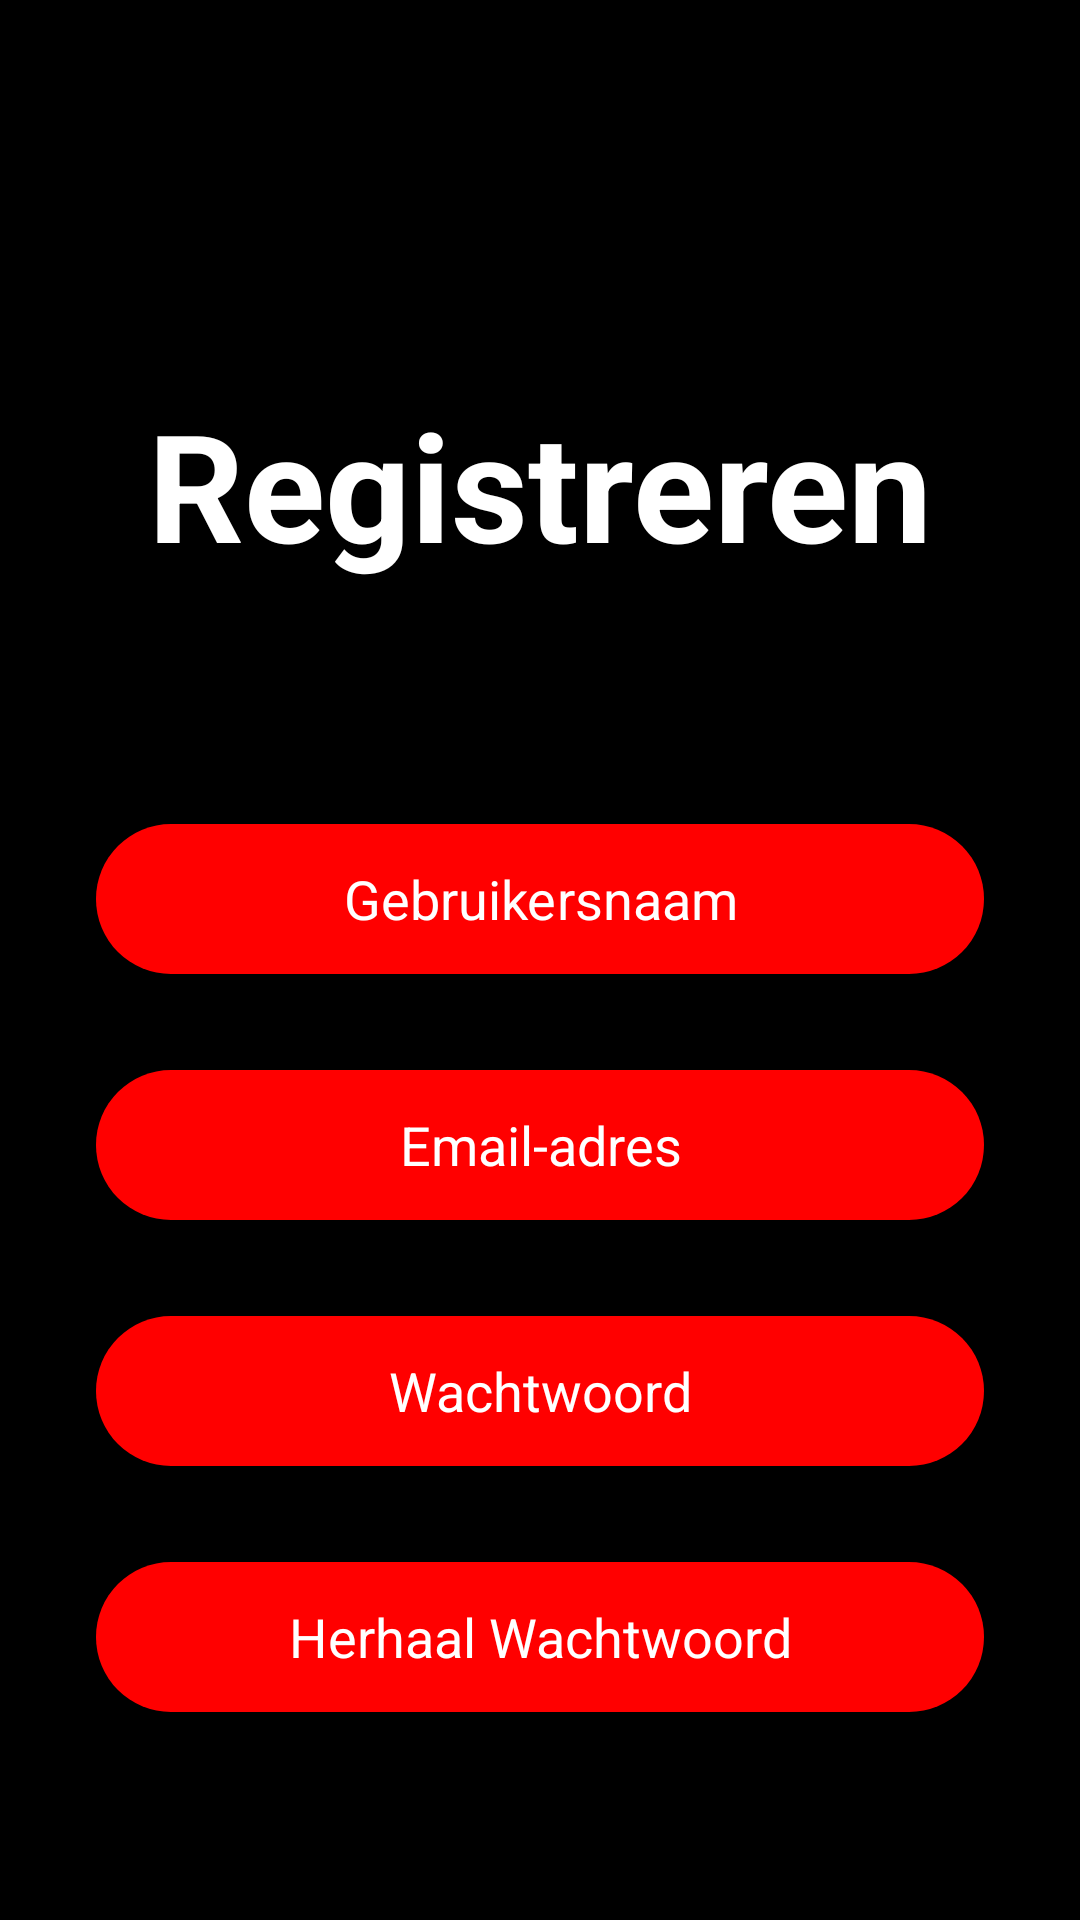

This screen was rendered from an Android layout file. Write that file and the resources it references.
<!-- AndroidManifest.xml: application theme Theme.EindProjectMovie -->
<!-- res/layout/activity_register.xml -->
<?xml version="1.0" encoding="utf-8"?>
<androidx.constraintlayout.widget.ConstraintLayout xmlns:android="http://schemas.android.com/apk/res/android"
    xmlns:app="http://schemas.android.com/apk/res-auto"
    xmlns:tools="http://schemas.android.com/tools"
    android:layout_width="match_parent"
    android:focusable="true"
    android:focusableInTouchMode="true"
    android:background="@color/main_color"
    android:layout_height="match_parent"
    tools:context=".Activities.RegisterActivity">

    <ScrollView
        android:layout_width="match_parent"
        android:layout_height="match_parent" >

        <LinearLayout
            android:layout_width="match_parent"
            android:layout_height="wrap_content"
            android:orientation="vertical">

            <TextView
                android:id="@+id/textView9"
                android:layout_width="match_parent"
                android:layout_height="wrap_content"
                android:text="Registreren"
                android:textAlignment="center"
                android:textColor="@color/white"
                android:textSize="50sp"
                android:layout_marginTop="128dp"
                android:layout_marginStart="32dp"
                android:layout_marginEnd="32dp"
                android:textStyle="bold" />
            <EditText
                android:id="@+id/editTextText"
                android:layout_width="match_parent"
                android:layout_height="50dp"
                android:hint="Gebruikersnaam"
                android:textAlignment="center"
                android:textColor="@color/white"
                android:textColorHint="@color/white"
                android:ems="10"
                android:background="@drawable/edittext_background"
                android:layout_marginTop="80dp"
                android:layout_marginStart="32dp"
                android:layout_marginEnd="32dp"
                android:inputType="text"
                />

            <EditText
                android:id="@+id/editTextTextEmailAddress"
                android:layout_width="match_parent"
                android:layout_height="50dp"
                android:hint="Email-adres"
                android:textAlignment="center"
                android:textColor="@color/white"
                android:textColorHint="@color/white"
                android:ems="10"
                android:background="@drawable/edittext_background"
                android:layout_marginTop="32dp"
                android:layout_marginStart="32dp"
                android:layout_marginEnd="32dp"
                android:inputType="textEmailAddress" />

            <EditText
                android:id="@+id/editTextTextPassword"
                android:layout_width="match_parent"
                android:layout_height="50dp"
                android:hint="Wachtwoord"
                android:textAlignment="center"
                android:textColor="@color/white"
                android:textColorHint="@color/white"
                android:ems="10"
                android:background="@drawable/edittext_background"
                android:layout_marginTop="32dp"
                android:layout_marginStart="32dp"
                android:layout_marginEnd="32dp"
                android:inputType="textPassword" />

            <EditText
                android:id="@+id/editTextTextConfirmPassword"
                android:layout_width="match_parent"
                android:layout_height="50dp"
                android:hint="Herhaal Wachtwoord"
                android:textAlignment="center"
                android:textColor="@color/white"
                android:textColorHint="@color/white"
                android:ems="10"
                android:background="@drawable/edittext_background"
                android:layout_marginTop="32dp"
                android:layout_marginStart="32dp"
                android:layout_marginEnd="32dp"
                android:inputType="textPassword" />

            <androidx.appcompat.widget.AppCompatButton
                android:id="@+id/registerBtn"
                style="@android:style/Widget.Button"
                android:layout_width="match_parent"
                android:layout_height="wrap_content"
                android:layout_marginStart="32dp"
                android:layout_marginTop="80dp"
                android:layout_marginEnd="32dp"
                android:background="@drawable/red_button_background"
                android:text="Start"
                android:textColor="@color/white"
                android:textSize="18sp"
                android:textStyle="bold" />
        </LinearLayout>
    </ScrollView>
</androidx.constraintlayout.widget.ConstraintLayout>
<!-- resources referenced by this layout -->
<resources>
  <color name="main_color">#000000</color>
  <color name="white">#FFFFFFFF</color>
  <!-- drawable edittext_background (drawable) -->
  <?xml version="1.0" encoding="utf-8"?>
  <selector xmlns:android="http://schemas.android.com/apk/res/android">
  <item>
      <shape android:shape="rectangle">
          <solid android:color="@color/Red"/>
          <corners android:radius="50sp"/>
      </shape>
  </item>
  </selector>
  <!-- drawable red_button_background (drawable) -->
  <?xml version="1.0" encoding="utf-8"?>
  <selector xmlns:android="http://schemas.android.com/apk/res/android">
      <item>
          <shape android:shape="rectangle">
              <solid android:color="@color/Red"/>
              <corners android:radius="50dp"/>
          </shape>
  
      </item>
  </selector>
  <style name="Theme.EindProjectMovie" parent="Base.Theme.EindProjectMovie" />
  <color name="Red">#FF0000</color>
  <style name="Base.Theme.EindProjectMovie" parent="Theme.MaterialComponents.DayNight.NoActionBar">
          
          
          <item name="colorPrimaryDark">@color/main_color</item>
      </style>
</resources>
